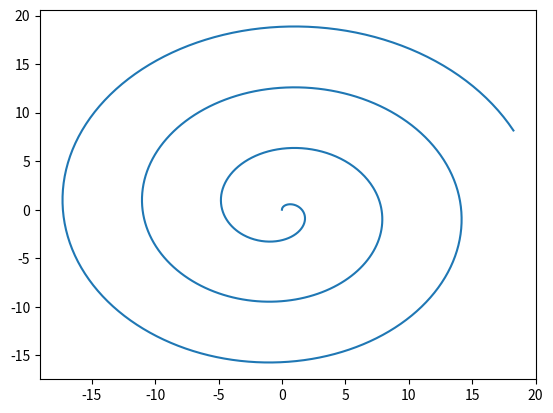

The matplotlib source for this figure:
%matplotlib inline
import matplotlib.pyplot as plt
import numpy as np

import os

max_x = float(os.environ.get('SPIRAL_MAX_X', 20))
x = np.linspace(0, max_x, 1000)
line_to_draw = 'spiral'

x = np.linspace(0, 20, 1000)

if line_to_draw == 'straight':
    gradient = 1
    plt.plot(x, gradient * x)
elif line_to_draw == 'spiral':
    plt.plot(x * np.sin(x), x * np.cos(x))

plt.savefig(f'{line_to_draw}.png')
plt.show()

